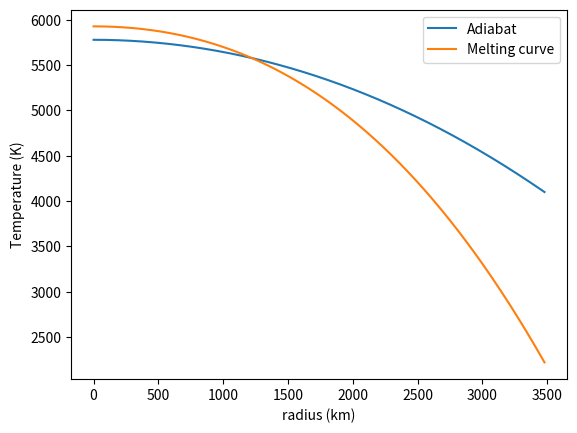

This figure's Python source: (Note: this script raises an exception after producing the figure.)

# coding: utf-8

# In[ ]:


import numpy as np
import matplotlib.pyplot as plt
import scipy as sp
from scipy import misc
from matplotlib import gridspec

## From Labrosse PEPI 2015
## little r denotes subscript rho
## little c denotes a value at the ICB


#constants
G = 6.67408e-11 #m^3/kgs^2 ---> Gravity
rho0 = 12451 # kg/m^3
Lr = 8039e3 #m -> characteristic length scale
Ar = 0.484 #unitless
P0 = 360e9 #GPa
K0 = 1403e9 #GPa
K0p = 3.567
#Tic = 5500 # K, the T at the ICB --> change this for HfB model
roc = 3480e3 #m, the radius of the core
#ric = 1221e3 #m, the radius of the IC
gamma = 1.5
k0 = 100 #W/mK, thermal conductivity at the center of the core --> change this for HfB model
Ak = 0 #radial dependence of conductivity
Cp = 750 #J/Kkg, Heat capacity
delS = 127 #J/Kkg, Entropy of crystallization
beta = 0.83 # Coefficient of compositional expansion
dTdxi = -21e3 #K
dTdP = 9e-9 #K/Pa
xi0 = 0.056 #%
delrhoxi = 580 #kg/m^3, difference in mass fraction of light elements across the ICB
#Tl0 = 5848.99392 #K, the present day melting temperature at the center
#T0 = 5698.21168 #K, the present day adiabatic temperature at the center
#Qcmb = 13e12
#Tcmb = 4100

#functions
def rho(r):
    return rho0 * (1.0 - r**2 / Lr**2 - Ar * r**4 / Lr**4)

def g(r):
    return (4.0 * np.pi / 3.0 * G * rho0 * r *
            (1 - 3.0 / 5.0 * r**2 / Lr**2 - 3.0 * Ar / 7.0 * r**4 / Lr**4))
def P(r):
    return P0 - K0*(r**2 / Lr**2 - 4.0 / 5.0 * r**4 / Lr**4)

def Ta(r, Tcmb):
    return Tcmb * (rho(r) / rho(roc))**gamma

def T0(r, Tcmb):
    Ta(0, Tcmb)

def Tic(r, Tcmb):
    Ta(ric, Tcmb)

def dTadroc(roc, Tcmb):
    return -gamma * Ta(roc, Tcmb) / rho(roc) * sp.misc.derivative(rho, roc)

def dTadric(ric, Tcmb):
    return -gamma * Ta(ric, Tcmb) / rho(ric) * sp.misc.derivative(rho, ric)

def fc(x, delta):
    return x**3 * (1.0 - 3.0 / 5.0 * (delta + 1) * x**2 - 3.0 / 14.0 *
                   (delta + 1) * (2 * Ar - delta) * x**4)

def fx(x, h):
    return x**3 * (-h**2 / (3 * Lr**2) + 1.0 / 5.0 * (1 + h**2 / Lr**2) * x**2 -
                   13.0 / 70.0 * x**4)

def fk(x):
    return x**5 / 5.0 * (1 + 5.0 / 7.0 * (2.0 - Ak + 4.0 * Ar) *
                         x**2 + 5.0 / 9.0 * (3.0 + 10.0 * Ar + 4.0 * Ar**2 -
                                             2.0 * Ak * (1 + Ar)) * x**4)

## anchoring the melting curve to the current-day adiabatic T at the ICB
Tl0 = (Ta(1221e3, 4100) + K0 * dTdP * (1221e3)**2 / Lr**2 - dTdxi * xi0 *
       (1221e3)**3 / (Lr**3 * fc((roc / Lr), 0)))

def Tl(ric):
    return (Tl0 - K0 * dTdP * ric**2 / Lr**2 + dTdxi * xi0 * ric**3 /
            (Lr**3 * fc((roc / Lr), 0)))

def dTldric(ric):
    return (-2 * K0 * dTdP * ric / Lr**2 + 3 * dTdxi * xi0 * ric**2 /
            (Lr**3 * fc(roc / Lr, 0)))

def k(r):
    return k0 * (1 - Ak * r**2 / Lr**2)

def Sk(k0):
    return 16.0 * np.pi * gamma**2 * k0 * Lr * (fk(roc / Lr) - fk(ric / Lr))

# Plotty plot
plt.figure()
r = np.arange(0,3480e3)
plt.plot(r/10**3,Ta(r,4100),label='Adiabat')
plt.plot(r/10**3,Tl(r),label='Melting curve')
plt.legend()
plt.xlabel('radius (km)')
plt.ylabel('Temperature (K)')

# Preallocate arrays
Moc = np.ones(4500) * 1.84e24
ric = np.ones(4500) * 1223e3
Pl = np.ones(4500) * 1.59e23
Sl = np.ones(4500) * 1.04e19
Px = np.ones(4500) * 1.01e23
Sx = np.ones(4500) * 2.49e19
Sk = np.ones(4500) * 5.56e8
Tphi = np.ones(4500) * 4671
Tc = np.ones(4500) * 4675
Pic = np.ones(4500) * 3.64e23
Pc = np.ones(4500) * -1.20e27
Sc = np.ones(4500) * -4.01e22
Sic = np.ones(4500) * 7.35e19
Psquig = np.ones(4500) * 6.24e23
Esquig = np.ones(4500) * 1.09e20
Ephi = np.ones(4500) * 500e6
#Qcmbtest = np.ones(4500)*12.99e12
Qcmb = np.ones(4500) * 16.6e12
Qk = np.ones(4500) * 3.19e12
dri = np.ones(4500) * -656
Tcmb = np.ones(4500) * 4100
T0 = np.ones(4500) * Ta(0, Tcmb)
time = np.zeros(4500)
dTcmb = np.ones(4500) * 0.01
dPdri = np.ones(4500) * -5.4e4

dt = -3.154e13 #s/Myr
for t in range(1,4500):
    dPdri[t] = sp.misc.derivative(P,ric[t-1])
    Moc[t] = 4.0 * np.pi / 3.0 * rho0 * Lr**3 * (fc(roc / Lr, 0) -
                                                 fc(ric[t-1] / Lr, 0))
    
    Pl[t] = 4.0 * np.pi * ric[t-1]**2 * Tl(ric[t-1]) * rho(ric[t-1]) * delS
    Sl[t] = (Pl[t-1] *
             (Ta(ric[t-1], Tcmb[t-1]) - Tcmb[t-1]) /
             (Tcmb[t-1] * Ta(ric[t-1], Tcmb[t-1])))
    Px[t] = (8.0 * np.pi**2 * xi0 * G * rho0**2 * beta *
             (ric[t-1]**2 * Lr**2 / fc(roc / Lr, 0)) *
             (fx(roc / Lr, ric[t-1]) - fx(ric[t-1] / Lr, ric[t-1])))
    Sx[t] = Px[t-1] / Tcmb[t-1]
    Tphi[t] = (Tl(ric[t-1]) /
               (1.0 - ric[t-1]**2 / Lr**2 - Ar * ric[t-1]**4 / Lr**4)**gamma *
               (fc(roc / Lr, 0) - fc(ric[t-1] / Lr, 0)) /
               (fc(roc / Lr, -gamma) - fc(ric[t-1] / Lr, -gamma)))
    Tc[t] = (Tl(ric[t-1]) *
             (1 - ric[t-1]**2 / Lr**2 - Ar * ric[t-1]**4 / Lr**4)**-gamma *
             (fc(roc / Lr, gamma) - fc(ric[t-1] / Lr, gamma)) /
             (fc(roc / Lr, 0) - fc(ric[t-1] / Lr, 0)))
    Pc[t] = -4.0 * np.pi / 3.0 * rho0 * Cp * Lr**3 * (fc(roc / Lr, gamma))
    Pic[t] = (-4.0 * np.pi / 3.0 * rho0 * Cp * Lr**3 *
              (1 - ric[t-1]**2 / Lr**2 - Ar * ric[t-1]**4 / Lr**4)**-gamma *
              (dTldric(ric[t-1]) + 2 * gamma * Tl(ric[t-1]) * ric[t-1] / Lr**2 *
               (1 + 2 * Ar * ric[t-1]**2 / Lr**2) /
               (1 - ric[t-1]**2 / Lr**2 - Ar * ric[t-1]**4 / Lr**4)) *
              (fc(roc / Lr, gamma)))
    Sic[t] = Pic[t-1] * (Tc[t-1] - Tcmb[t-1]) / (Tc[t-1] * Tcmb[t-1])
    Sc[t] = Pc[t-1] * (Tc[t-1] - Tcmb[t-1]) / (Tcmb[t-1] * Tc[t-1])
    Psquig[t] = Pl[t-1] + Px[t-1] + Pic[t-1]
    Esquig[t] = Sl[t-1] + Sx[t-1] + Sic[t-1]
    Sk[t] = 16.0 * np.pi * gamma**2 * k0 * Lr * (fk(roc / Lr) -
                                                 fk(ric[t-1] / Lr))
    # adiabatic heat flux
    Qk[t] = 4 * np.pi * roc**2 * k0 * dTadroc(roc, Tcmb[t-1])
    if ric[t-1] == 0.0:
        Ephi[t-1] = 0.
        Ephi[t] = 0.
        Qcmb[t] = Qk[t-1]
        dri[t] = 0
        dTcmb[t] = (Qcmb[t-1] / Pc[t-1]) * dt
    else:
        Ephi[t] = (Sic[t-1] * (dri[t-1] / dt) + Sl[t-1] * (dri[t-1] / dt) +
                   Sx[t-1] * (dri[t-1] / dt) - Sk[t-1])
        Qcmb[t] = 16.6e12
        dri[t]= (Qcmb[t-1] / (Pl[t-1] + Px[t-1] + Pic[t-1])) * dt
        dTcmb[t] = (dri[t-1] *
                    (dTldric(ric[t-1]) + dTadric(ric[t-1], Tcmb[t-1])) *
                    (Ta(roc, Tcmb[t-1])) /
                    (Ta(ric[t-1], Tcmb[t-1])))
    Tcmb[t] = Tcmb[t-1] + dTcmb[t-1]
    T0[t] = Ta(0, Tcmb[t-1])
    ric[t] = ric[t-1] + dri[t-1]
    # No negative core radii
    if ric[t] < 0.:
        ric[t] = 0.
    time[t] = time[t-1] + dt

# Plot em up
fig=plt.figure(figsize=(7.5,5))
gs1 = gridspec.GridSpec(2, 2, hspace=0.25, left=0.08, right=0.99,
                        top=0.99, bottom=0.15)
ax1=fig.add_subplot(gs1[0, 0])
ax1.plot(-time[3:4500] / 3.154e16, Qcmb[3:4500] / 10**12)
plt.xlabel("Age (Gy)")
plt.ylabel("Qcmb (TW)")

ax2=fig.add_subplot(gs1[0, 1])
ax2.plot(-time[3:4500] / 3.154e16, Ephi[3:4500] / 10**6)
#plt.ylim(-250,900)
plt.xlabel("Age (Gy)")
plt.ylabel("Ephi (MW/K)")

ax3=fig.add_subplot(gs1[1, 0])
ax3.plot(-time / 3.154e16, ric / 10**3)
plt.xlabel("Age (Gy)")
plt.ylabel("Inner core radius (km)")

ax4=fig.add_subplot(gs1[1, 1])
ax4.plot(-time / 3.154e16, Tcmb)
plt.xlabel("Age (Gy)")
plt.ylabel("CMB Temperature (K)")

plt.savefig('ThermalEv_constantQcmb.pdf')